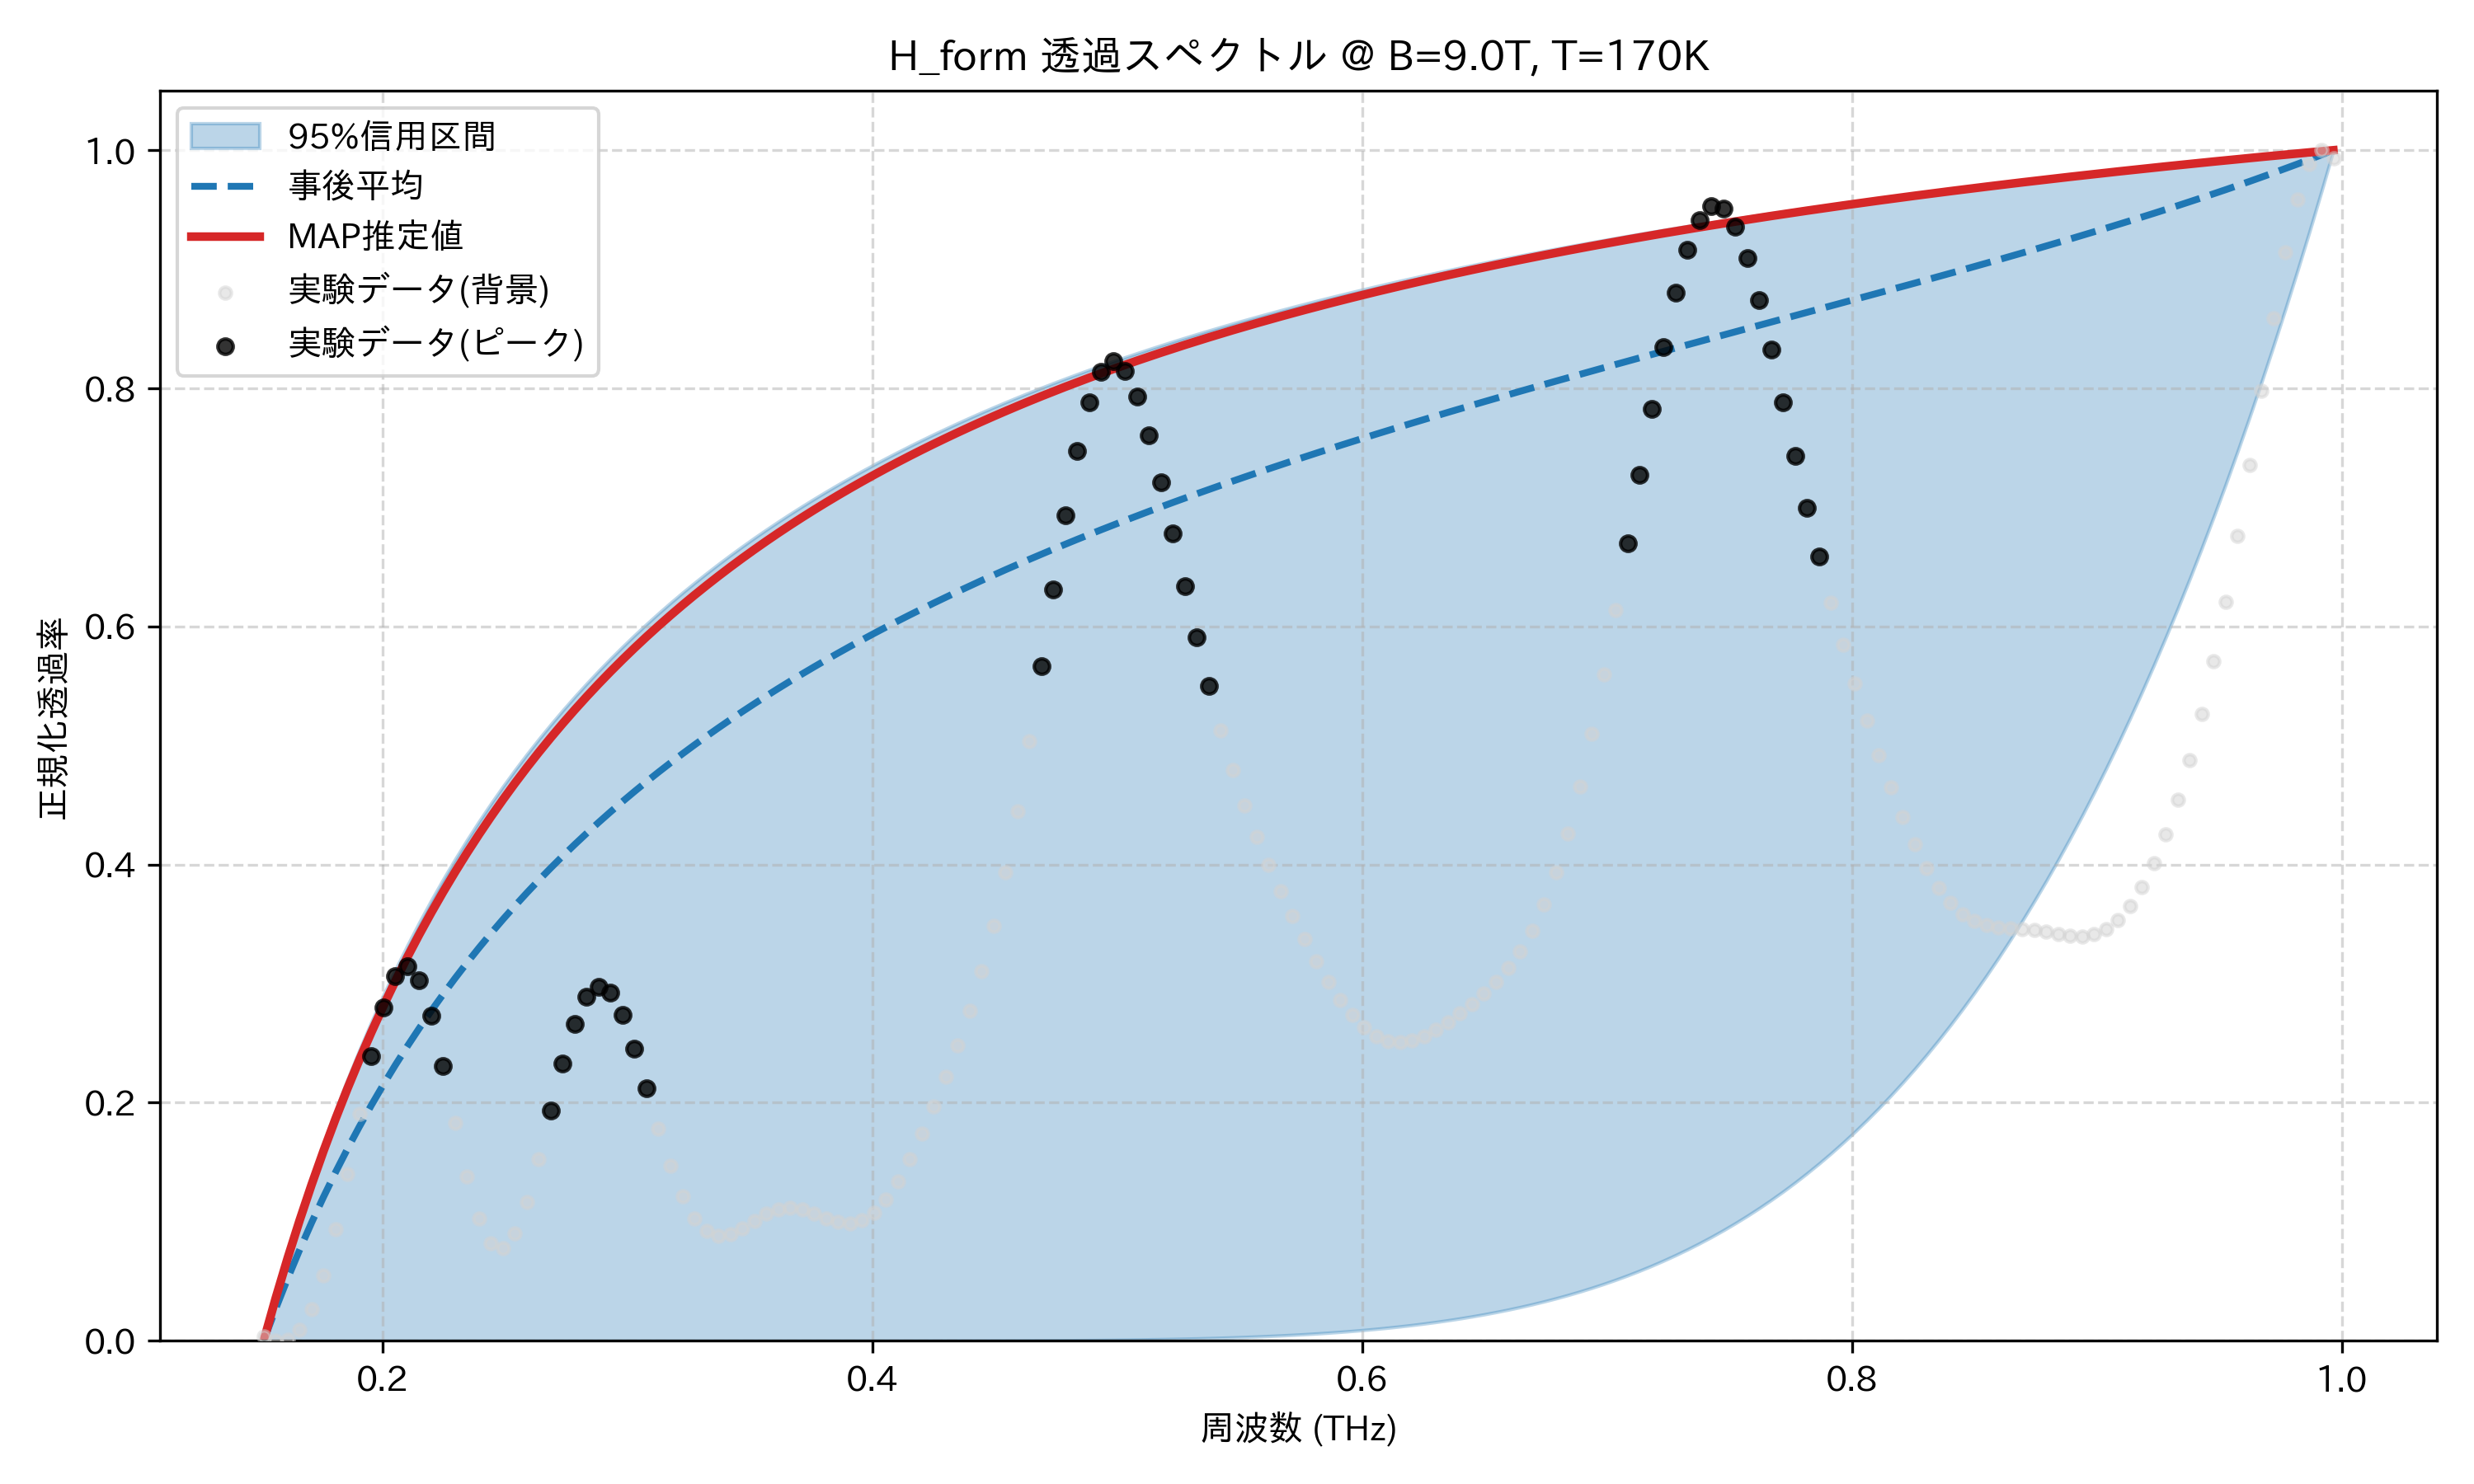

The table this chart was drawn from, first rows:
frequency_thz, mean_transmission, map_transmission, lower_95, upper_95, observed_normalized
0.1514, 0.0, 0.0, 0.0, 0.0, 0.00334
0.1563, 0.02687, 0.03573, 1.8151154575557527e-17, 0.0373, 0.0
0.1612, 0.05227, 0.06936, 8.821207388986862e-17, 0.07232, 0.0009502
0.1661, 0.07633, 0.1011, 3.3727476178956497e-16, 0.1052, 0.009057
0.171, 0.09915, 0.1311, 1.158620034139861e-15, 0.1363, 0.02664
0.1759, 0.1208, 0.1594, 3.687326911613687e-15, 0.1655, 0.05488
0.1808, 0.1415, 0.1863, 1.099694250603961e-14, 0.1932, 0.09339
0.1856, 0.1612, 0.2118, 3.093662328529079e-14, 0.2194, 0.1399
0.1905, 0.1799, 0.2361, 8.250036982848484e-14, 0.2442, 0.1904
0.1954, 0.1979, 0.2591, 2.0942559882051954e-13, 0.2678, 0.2391
0.2003, 0.2151, 0.2811, 5.079141134863787e-13, 0.2902, 0.2797
0.2052, 0.2315, 0.3021, 1.180779036165578e-12, 0.3116, 0.3061
0.2101, 0.2473, 0.3221, 2.6391123445492576e-12, 0.3319, 0.3143
0.2149, 0.2625, 0.3412, 5.686317533107693e-12, 0.3513, 0.3026
0.2198, 0.277, 0.3595, 1.1840109738266677e-11, 0.3698, 0.2731
0.2247, 0.2911, 0.377, 2.3878406971701134e-11, 0.3875, 0.2309
0.2296, 0.3046, 0.3938, 4.6737984838367815e-11, 0.4045, 0.1833
0.2345, 0.3176, 0.4099, 8.895387523079623e-11, 0.4207, 0.1383
0.2394, 0.3301, 0.4254, 1.6490666851354838e-10, 0.4363, 0.1028
0.2443, 0.3423, 0.4403, 2.9824828156658906e-10, 0.4512, 0.08192
0.2491, 0.354, 0.4546, 5.270085902388685e-10, 0.4656, 0.07786
0.254, 0.3653, 0.4683, 9.110496366239989e-10, 0.4794, 0.09033
0.2589, 0.3763, 0.4816, 1.5427345336732335e-09, 0.4927, 0.1168
0.2638, 0.3869, 0.4943, 2.5619176463641597e-09, 0.5054, 0.1529
0.2687, 0.3972, 0.5067, 4.17664313687978e-09, 0.5177, 0.1935
0.2736, 0.4072, 0.5185, 6.691261355864846e-09, 0.5296, 0.2331
0.2785, 0.4169, 0.53, 1.0544036309685602e-08, 0.541, 0.2662
0.2833, 0.4263, 0.5411, 1.6356720490270686e-08, 0.5521, 0.2887
0.2882, 0.4355, 0.5518, 2.4999012083509278e-08, 0.5628, 0.2975
0.2931, 0.4444, 0.5622, 3.767127873533422e-08, 0.5731, 0.2921
0.298, 0.453, 0.5722, 5.6009424869870516e-08, 0.583, 0.2737
0.3029, 0.4614, 0.5819, 8.221628782548772e-08, 0.5927, 0.2457
0.3078, 0.4696, 0.5914, 1.192244623838482e-07, 0.602, 0.2123
0.3127, 0.4776, 0.6005, 1.7089596321733205e-07, 0.6111, 0.178
0.3175, 0.4854, 0.6093, 2.422646292825487e-07, 0.6198, 0.1467
0.3224, 0.493, 0.6179, 3.398276417745193e-07, 0.6283, 0.1211
0.3273, 0.5004, 0.6263, 4.7189295640937934e-07, 0.6365, 0.1028
0.3322, 0.5077, 0.6344, 6.489898302824692e-07, 0.6445, 0.09199
0.3371, 0.5148, 0.6422, 8.843499427059173e-07, 0.6523, 0.088
0.342, 0.5217, 0.6499, 1.1944668585017904e-06, 0.6598, 0.08941
0.3468, 0.5284, 0.6573, 1.5997417525926986e-06, 0.6672, 0.09433
0.3517, 0.535, 0.6645, 2.125223399129495e-06, 0.6743, 0.1007
0.3566, 0.5415, 0.6715, 2.8014504210926e-06, 0.6812, 0.1065
0.3615, 0.5478, 0.6784, 3.6654036932202995e-06, 0.6879, 0.1104
0.3664, 0.554, 0.6851, 4.761576589896216e-06, 0.6945, 0.1116
0.3713, 0.5601, 0.6915, 6.143170469656511e-06, 0.7009, 0.1102
0.3762, 0.566, 0.6979, 7.873422390379849e-06, 0.7071, 0.1068
0.381, 0.5718, 0.704, 1.0027071556757265e-05, 0.7132, 0.1028
0.3859, 0.5775, 0.7101, 1.2691970418653669e-05, 0.7191, 0.0996
0.3908, 0.5831, 0.7159, 1.5970845671220433e-05, 0.7248, 0.09861
0.3957, 0.5886, 0.7216, 1.998321366211945e-05, 0.7304, 0.101
0.4006, 0.594, 0.7272, 2.486745389611071e-05, 0.7359, 0.1075
0.4055, 0.5993, 0.7327, 3.078304345153831e-05, 0.7412, 0.1185
0.4104, 0.6045, 0.738, 3.7912954196670976e-05, 0.7464, 0.1336
0.4152, 0.6097, 0.7432, 4.6466213726645376e-05, 0.7515, 0.1523
0.4201, 0.6147, 0.7483, 5.6680629944471626e-05, 0.7565, 0.1737
0.425, 0.6196, 0.7532, 6.882567819289723e-05, 0.7613, 0.1971
0.4299, 0.6245, 0.7581, 8.320554881848652e-05, 0.7661, 0.2219
0.4348, 0.6292, 0.7628, 0.0001002, 0.7707, 0.2484
0.4397, 0.6339, 0.7675, 0.0001201, 0.7753, 0.2775
... 114 more rows
